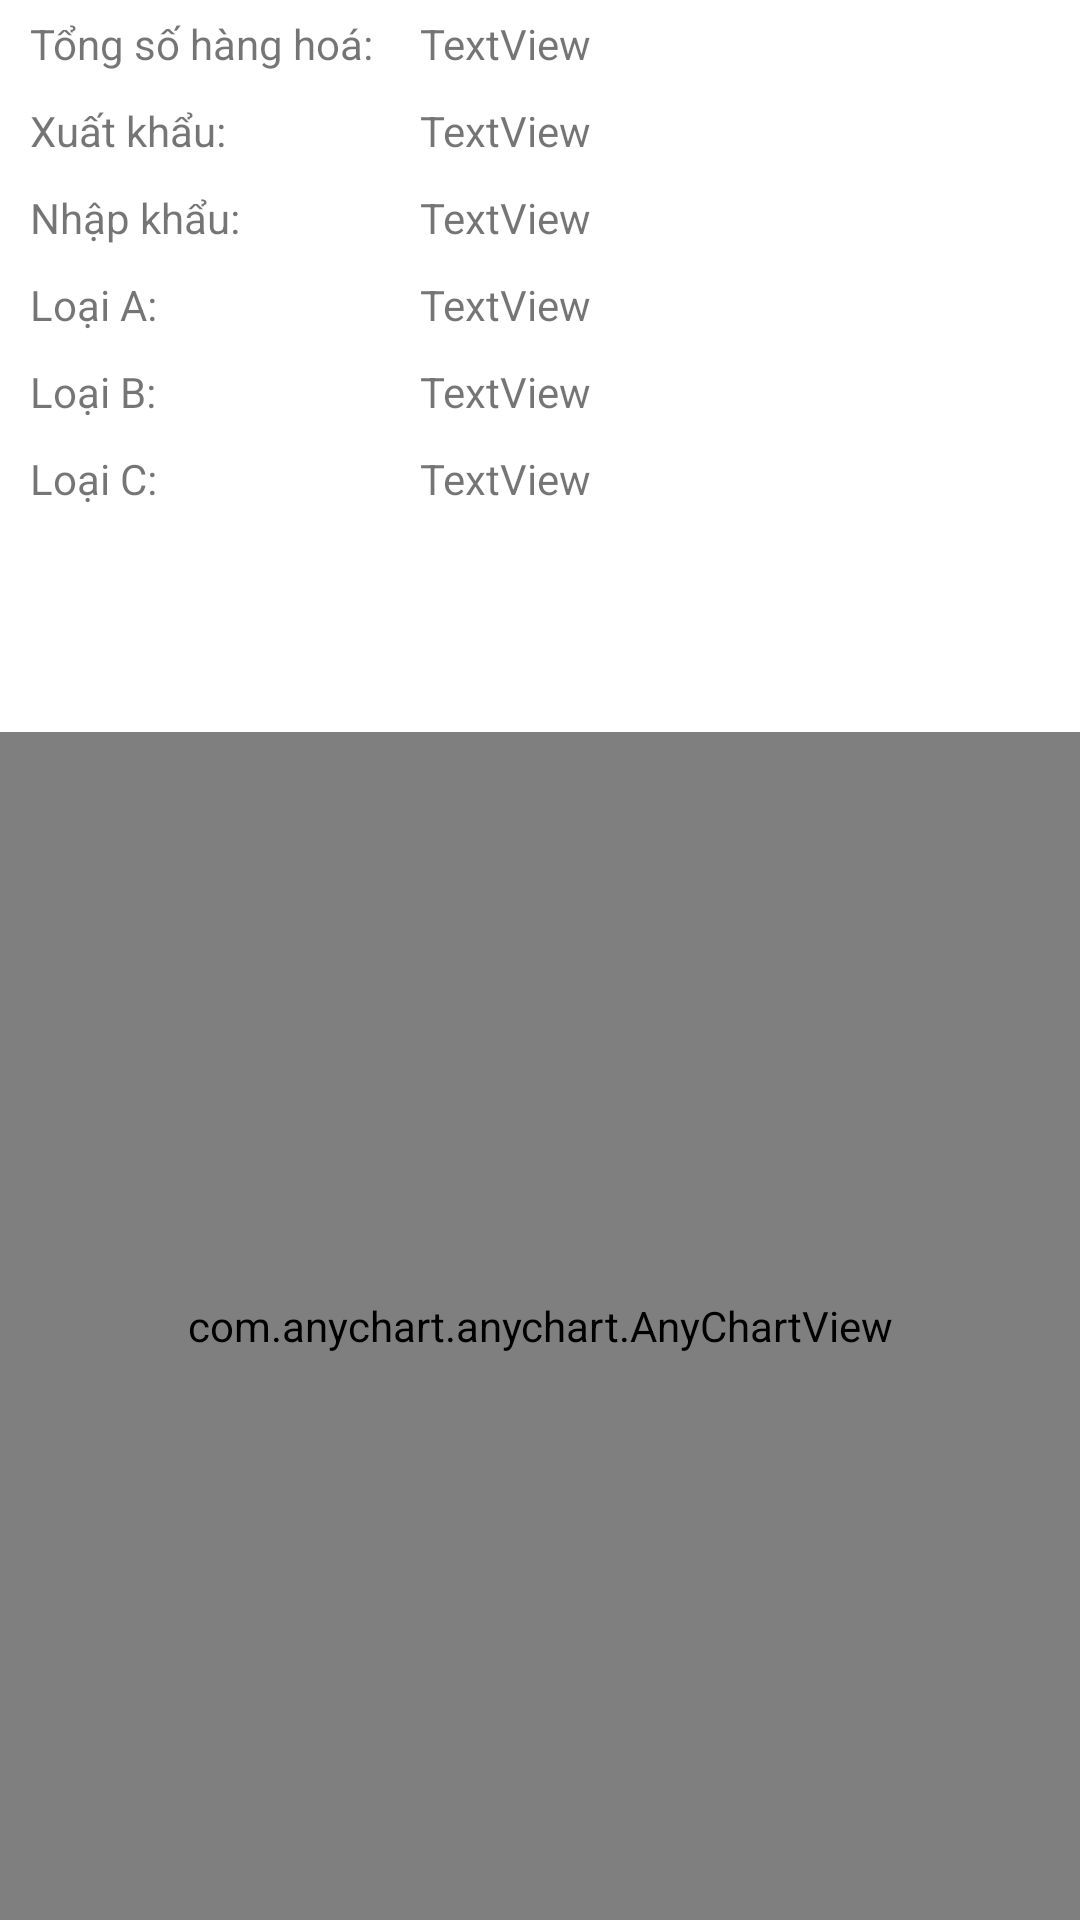

Reconstruct the res/layout file that produces this screen, plus the resources it refers to.
<!-- AndroidManifest.xml: application theme AppTheme -->
<!-- res/layout/activity_tong_so_hang_hoa.xml -->
<?xml version="1.0" encoding="utf-8"?>
<LinearLayout xmlns:android="http://schemas.android.com/apk/res/android"
    xmlns:app="http://schemas.android.com/apk/res-auto"
    xmlns:tools="http://schemas.android.com/tools"
    android:layout_width="match_parent"
    android:layout_height="match_parent"
    android:orientation="vertical"
    tools:context=".activity.thongke.TongSoHangHoa">

    <LinearLayout
        android:layout_width="match_parent"
        android:layout_height="wrap_content"
        android:orientation="vertical">

        <LinearLayout
            android:layout_width="match_parent"
            android:layout_height="wrap_content"
            android:orientation="horizontal"
            android:padding="5dp">

            <TextView
                android:layout_width="135dp"
                android:layout_height="wrap_content"
                android:paddingLeft="5dp"
                android:paddingRight="5dp"
                android:text="Tổng số hàng hoá:" />

            <TextView
                android:id="@+id/tvTongSo"
                android:layout_width="wrap_content"
                android:layout_height="wrap_content"
                android:layout_weight="1"
                android:text="TextView" />
        </LinearLayout>

        <LinearLayout
            android:layout_width="match_parent"
            android:layout_height="wrap_content"
            android:orientation="horizontal"
            android:padding="5dp">

            <TextView
                android:layout_width="135dp"
                android:layout_height="wrap_content"
                android:paddingLeft="5dp"
                android:paddingRight="5dp"
                android:text="Xuất khẩu:" />

            <TextView
                android:id="@+id/tvXuatKhau"
                android:layout_width="wrap_content"
                android:layout_height="wrap_content"
                android:layout_weight="1"
                android:text="TextView" />
        </LinearLayout>

        <LinearLayout
            android:layout_width="match_parent"
            android:layout_height="wrap_content"
            android:orientation="horizontal"
            android:padding="5dp">

            <TextView
                android:layout_width="135dp"
                android:layout_height="wrap_content"
                android:paddingLeft="5dp"
                android:paddingRight="5dp"
                android:text="Nhập khẩu:" />

            <TextView
                android:id="@+id/tvNhapKhau"
                android:layout_width="wrap_content"
                android:layout_height="wrap_content"
                android:layout_weight="1"
                android:text="TextView" />
        </LinearLayout>

        <LinearLayout
            android:layout_width="match_parent"
            android:layout_height="wrap_content"
            android:orientation="horizontal"
            android:padding="5dp">

            <TextView
                android:layout_width="135dp"
                android:layout_height="wrap_content"
                android:paddingLeft="5dp"
                android:paddingRight="5dp"
                android:text="Loại A:" />

            <TextView
                android:id="@+id/tvLoaiA"
                android:layout_width="wrap_content"
                android:layout_height="wrap_content"
                android:layout_weight="1"
                android:text="TextView" />
        </LinearLayout>

        <LinearLayout
            android:layout_width="match_parent"
            android:layout_height="wrap_content"
            android:orientation="horizontal"
            android:padding="5dp">

            <TextView
                android:layout_width="135dp"
                android:layout_height="wrap_content"
                android:paddingLeft="5dp"
                android:paddingRight="5dp"
                android:text="Loại B:" />

            <TextView
                android:id="@+id/tvLoaiB"
                android:layout_width="wrap_content"
                android:layout_height="wrap_content"
                android:layout_weight="1"
                android:text="TextView" />
        </LinearLayout>

        <LinearLayout
            android:layout_width="match_parent"
            android:layout_height="wrap_content"
            android:orientation="horizontal"
            android:padding="5dp">

            <TextView
                android:layout_width="135dp"
                android:layout_height="wrap_content"
                android:paddingLeft="5dp"
                android:paddingRight="5dp"
                android:text="Loại C:" />

            <TextView
                android:id="@+id/tvLoaiC"
                android:layout_width="wrap_content"
                android:layout_height="wrap_content"
                android:layout_weight="1"
                android:text="TextView" />
        </LinearLayout>
    </LinearLayout>

    <com.anychart.anychart.AnyChartView
        android:id="@+id/anyChar1"
        android:layout_width="match_parent"
        android:layout_height="match_parent"
        android:layout_marginTop="70dp"></com.anychart.anychart.AnyChartView>
</LinearLayout>
<!-- resources referenced by this layout -->
<resources>

</resources>
